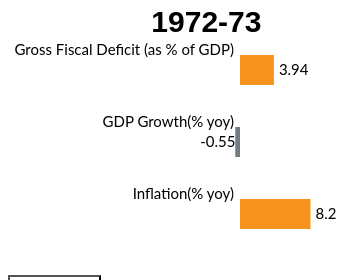
D3 v3 page, settled after 360 driven frames (6 s of simulated time); the page loaded 1 data file(s).


        var margin = { top: 30, right: 60, bottom: 30, left: 60 },
        width = 550 - margin.left - margin.right,
        height = 300 - margin.top - margin.bottom;

    var svg = d3.select("#space").append("svg")
        .attr("class", "chart")
        .attr("width", width + margin.left + margin.right)
        .attr("height", height + margin.top + margin.bottom)
        .append("g")
        .attr("transform", "translate(" + margin.left + "," + margin.top + ")");

    yearlabel = d3.selectAll("svg.chart")
        .append("text")
        .attr("class", "year")
        .attr("x", width / 3)
        .attr("y", height / 4)

    function type(d) {
        d.value = +d.value;
        return d;
    }


    var x = d3.scale.linear()
        .range([0, width]);

    var y = d3.scale.ordinal()
        .rangeRoundBands([0, height], 0.3);

    var xAxis = d3.svg.axis()
        .scale(x)
        .orient("bottom");

    var yAxis = d3.svg.axis()
        .scale(y)
        .orient("left")
        .tickSize(0)
        .tickPadding(6);


    A = ["1970-71", "1971-72", "1972-73", "1973-74", "1974-75", "1975-76", "1976-77", "1977-78", "1978-79", "1979-80", "1980-81", "1981-82", "1982-83", "1983-84", "1984-85", "1985-86", "1986-87", "1987-88", "1988-89", "1989-90", "1990-91", "1991-92", "1992-93", "1993-94", "1994-95", "1995-96", "1996-97", "1997-98", "1998-99", "1999-00", "2000-01", "2001-02", "2002-03", "2003-04", "2004-05", "2005-06", "2006-07", "2007-08", "2008-09", "2009-10", "2010-11", "2011-12", "2012-13", "2013-14", "2014-15", "2015-16", "2016-17", "2017-18", "2018-19"]

    count = 0

    var inter = setInterval(function() {
        updateData();

        if (count == A.length) {
            clearInterval(inter);
        }

    }, 2000)




    function RepeatButton(){
        count = 0

    var inter = setInterval(function() {
        updateData();

        if (count == A.length) {
            clearInterval(inter);
        }

    }, 2000)
    }


    function updateData() {
        {
            year = A[count]
            yearlabel.text(year)

            d3.csv("data.csv", type, function(error, data) {


                x.domain(d3.extent(data, function(d) { return d.value; })).nice();
                y.domain(data.map(function(d) { return d.name; }));

                filteredData = data.filter(function(d) { return d.year == year })

                svg.selectAll(".bar").remove();
                svg.selectAll(".label").remove();
                svg.selectAll(".y.axis").remove();

                svg.selectAll(".bar")
                    .data(filteredData)
                    .enter().append("rect")
                    .attr("class", function(d) { return "bar bar--" + (d.value < 0 ? "negative" : "positive"); })
                    .attr("x", function(d) { return x(Math.min(0, d.value)); })
                    .attr("y", function(d) { return y(d.name)+30; })
                    .attr("width", function(d) { return Math.abs(x(d.value) - x(0)); })
                    .attr("height", 30);

                svg.selectAll(".label")
                    .data(filteredData)
                    .enter().append("text")
                    .attr("class", "label")
                    .attr("x", function(d) {
                        if (d.value > 0) {
                            return Math.abs(x(d.value) + 5);
                        }
                        if (d.value < 0) {
                            console.log("Negative value")
                            return (x(d.value)-35);
                        }

                    })
                    .attr("y", function(d) { return y(d.name) + 50; })
                    .text(function(d) { return d.value; })
                    .style('fill', 'black');


                svg.append("g")
                    .attr("class", "y axis")
                    .attr("transform", "translate(" + x(0) + ",0)")
                    .call(yAxis);

                svg.selectAll(".domain").remove();



            })



            count = count + 1
        }

          d3.select("h5").html("1.Gross Fiscal deficit as a percentage of GDP <br> 2. Growth rates are based on GDP at market price. The growth figures from 1951-52 to 2013-14 are based on the 2004-05 series; the figures from 2014-15 to 2018-19 are based on the 2011-12 series <br> 3. Inflation rates from 1951-52 to 1960-61 are based on the Wholesale Price Index; Inflation rates for years after that are based on the Consumer Price Index for Industrial Workers")

    }




    

### data: data.csv
name, value, year
Gross Fiscal Deficit (as % of GDP), 3.01, 1970-71
GDP Growth(% yoy), 5.16, 1970-71
Inflation(% yoy), 4.8, 1970-71
Gross Fiscal Deficit (as % of GDP), 3.45, 1971-72
GDP Growth(% yoy), 1.64, 1971-72
Inflation(% yoy), 3.5, 1971-72
Gross Fiscal Deficit (as % of GDP), 3.94, 1972-73
GDP Growth(% yoy), -0.55, 1972-73
Inflation(% yoy), 8.2, 1972-73
Gross Fiscal Deficit (as % of GDP), 2.58, 1973-74
GDP Growth(% yoy), 3.3, 1973-74
Inflation(% yoy), 20.6, 1973-74
Gross Fiscal Deficit (as % of GDP), 2.9, 1974-75
GDP Growth(% yoy), 1.19, 1974-75
Inflation(% yoy), 26.8, 1974-75
Gross Fiscal Deficit (as % of GDP), 3.55, 1975-76
GDP Growth(% yoy), 9.15, 1975-76
Inflation(% yoy), -1.3, 1975-76
Gross Fiscal Deficit (as % of GDP), 4.14, 1976-77
GDP Growth(% yoy), 1.66, 1976-77
Inflation(% yoy), -3.9, 1976-77
Gross Fiscal Deficit (as % of GDP), 3.54, 1977-78
GDP Growth(% yoy), 7.25, 1977-78
Inflation(% yoy), 7.8, 1977-78
Gross Fiscal Deficit (as % of GDP), 5.07, 1978-79
GDP Growth(% yoy), 5.71, 1978-79
Inflation(% yoy), 2.2, 1978-79
Gross Fiscal Deficit (as % of GDP), 5.17, 1979-80
GDP Growth(% yoy), -5.24, 1979-80
Inflation(% yoy), 8.8, 1979-80
Gross Fiscal Deficit (as % of GDP), 5.64, 1980-81
GDP Growth(% yoy), 6.74, 1980-81
Inflation(% yoy), 11.2, 1980-81
Gross Fiscal Deficit (as % of GDP), 5.02, 1981-82
GDP Growth(% yoy), 6.01, 1981-82
Inflation(% yoy), 12.6, 1981-82
Gross Fiscal Deficit (as % of GDP), 5.5, 1982-83
GDP Growth(% yoy), 3.48, 1982-83
Inflation(% yoy), 7.6, 1982-83
Gross Fiscal Deficit (as % of GDP), 5.79, 1983-84
GDP Growth(% yoy), 7.29, 1983-84
Inflation(% yoy), 12.6, 1983-84
Gross Fiscal Deficit (as % of GDP), 6.91, 1984-85
GDP Growth(% yoy), 3.82, 1984-85
Inflation(% yoy), 6.5, 1984-85
Gross Fiscal Deficit (as % of GDP), 7.68, 1985-86
GDP Growth(% yoy), 5.25, 1985-86
Inflation(% yoy), 6.5, 1985-86
Gross Fiscal Deficit (as % of GDP), 8.27, 1986-87
GDP Growth(% yoy), 4.78, 1986-87
Inflation(% yoy), 8.7, 1986-87
Gross Fiscal Deficit (as % of GDP), 7.47, 1987-88
GDP Growth(% yoy), 3.97, 1987-88
Inflation(% yoy), 9.2, 1987-88
Gross Fiscal Deficit (as % of GDP), 7.2, 1988-89
GDP Growth(% yoy), 9.63, 1988-89
Inflation(% yoy), 9.0, 1988-89
Gross Fiscal Deficit (as % of GDP), 7.22, 1989-90
GDP Growth(% yoy), 5.95, 1989-90
Inflation(% yoy), 6.6, 1989-90
... 87 more rows